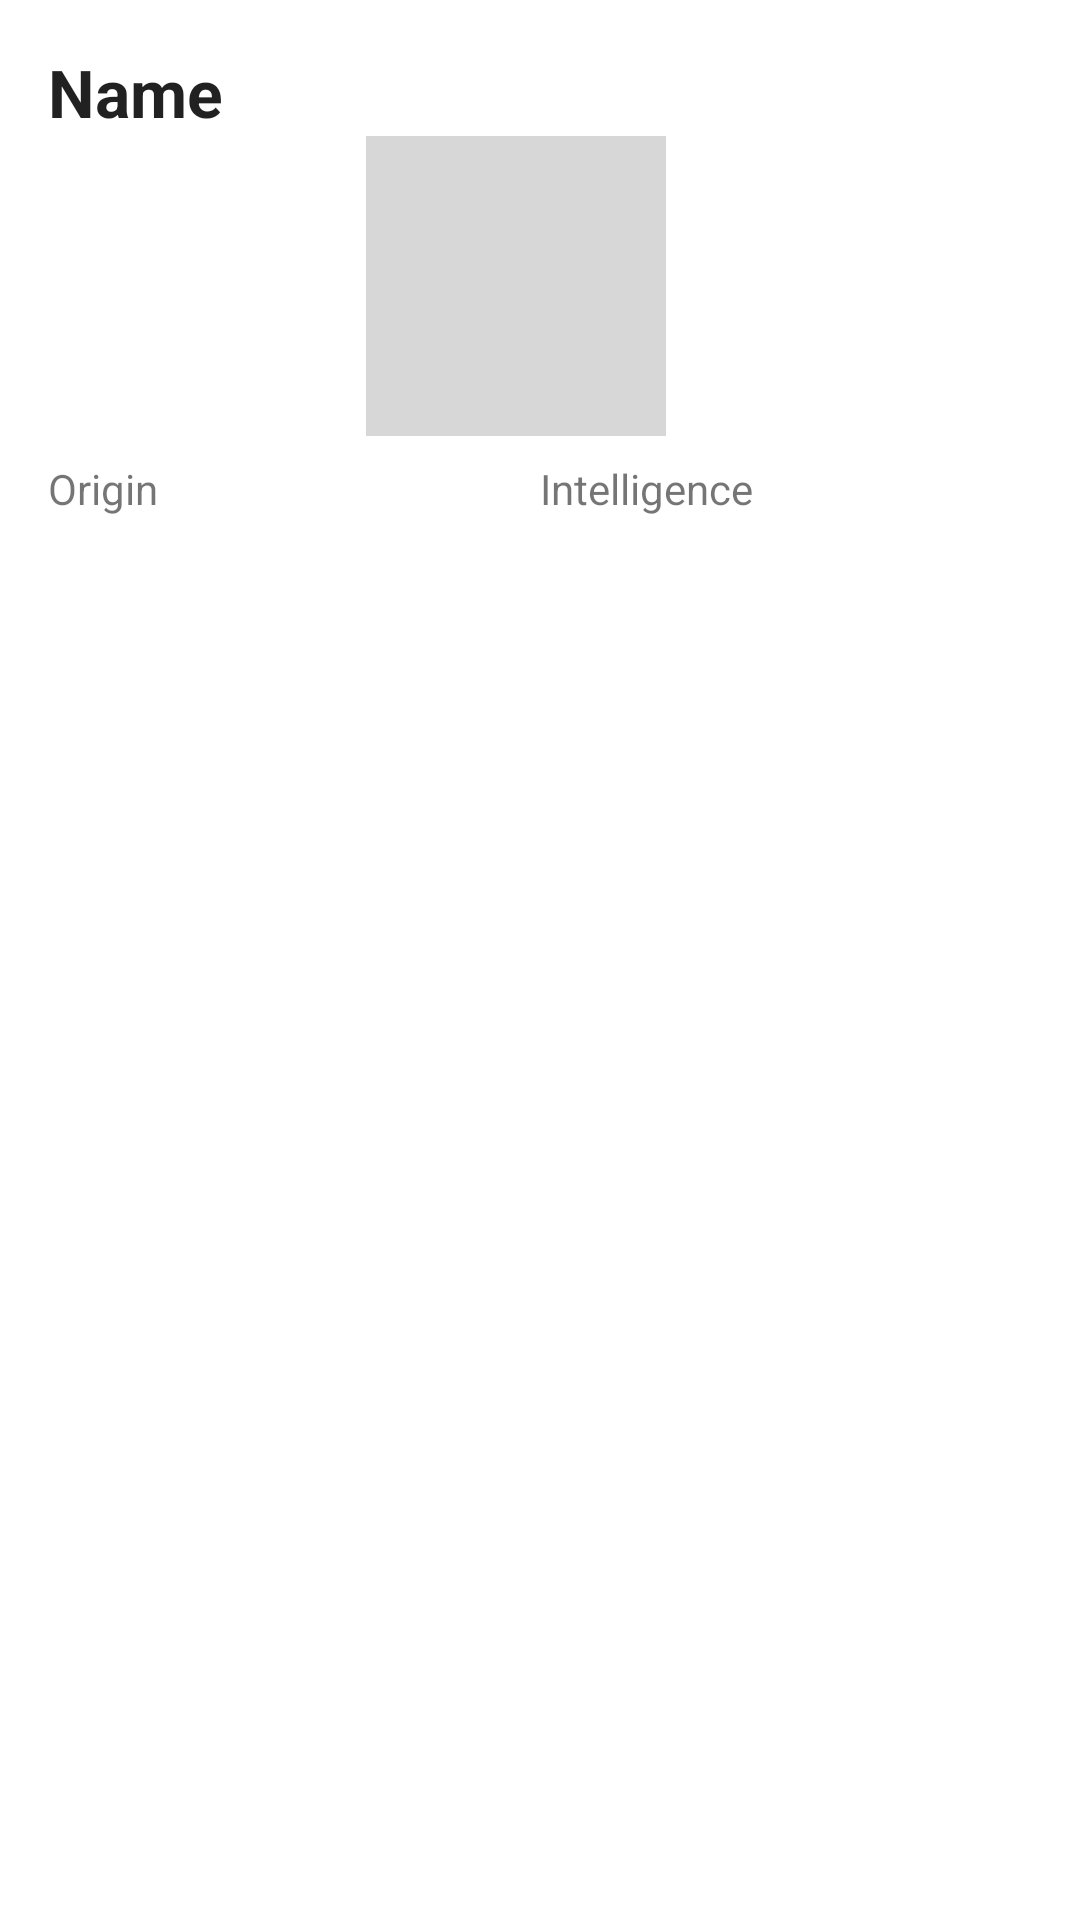

The Android layout XML behind this screen, and the referenced resources:
<!-- AndroidManifest.xml: application theme Theme.CatsPragma -->
<!-- res/layout/breed_item.xml -->
<?xml version="1.0" encoding="utf-8"?>
<androidx.constraintlayout.widget.ConstraintLayout
    xmlns:android="http://schemas.android.com/apk/res/android"
    xmlns:app="http://schemas.android.com/apk/res-auto"
    android:layout_width="match_parent"
    android:layout_height="wrap_content"
    android:padding="16dp">

    <TextView
        android:id="@+id/nameTextView"
        android:layout_width="0dp"
        android:layout_height="wrap_content"
        android:layout_marginEnd="16dp"
        android:ellipsize="end"
        android:maxLines="1"
        android:text="Name"
        android:textAppearance="@style/TextAppearance.AppCompat.Large"
        android:textStyle="bold"
        app:layout_constraintEnd_toEndOf="parent"
        app:layout_constraintStart_toStartOf="parent"
        app:layout_constraintTop_toTopOf="parent" />

    <ImageView
        android:id="@+id/breedImageView"
        android:layout_width="100dp"
        android:layout_height="100dp"
        android:layout_marginEnd="16dp"
        android:src="#D7D7D7"
        app:layout_constraintStart_toStartOf="parent"
        app:layout_constraintEnd_toEndOf="parent"
        app:layout_constraintTop_toBottomOf="@+id/nameTextView"
        app:layout_constraintBottom_toTopOf="@+id/originTextView"
        app:srcCompat="@drawable/ic_launcher_background"
        android:contentDescription="@string/none_description" />

    <TextView
        android:id="@+id/originTextView"
        android:layout_width="0dp"
        android:layout_height="wrap_content"
        android:layout_marginTop="8dp"
        android:text="Origin"
        app:layout_constraintEnd_toStartOf="@+id/intelligenceTextView"
        app:layout_constraintStart_toStartOf="parent"
        app:layout_constraintTop_toBottomOf="@+id/breedImageView" />

    <TextView
        android:id="@+id/intelligenceTextView"
        android:layout_width="0dp"
        android:layout_height="wrap_content"
        android:layout_marginTop="8dp"
        android:text="Intelligence"
        app:layout_constraintStart_toEndOf="@+id/originTextView"
        app:layout_constraintEnd_toEndOf="parent"
        app:layout_constraintTop_toBottomOf="@+id/breedImageView" />

</androidx.constraintlayout.widget.ConstraintLayout>
<!-- resources referenced by this layout -->
<resources>
  <string name="none_description">None description</string>
  <style name="Theme.CatsPragma" parent="Theme.MaterialComponents.DayNight.NoActionBar">
          
          <item name="colorPrimary">@color/blue_primary</item>
          <item name="colorPrimaryVariant">@color/purple_700</item>
          <item name="colorOnPrimary">@color/white</item>
          
          <item name="colorSecondary">@color/teal_200</item>
          <item name="colorSecondaryVariant">@color/teal_700</item>
          <item name="colorOnSecondary">@color/black</item>
          
          <item name="android:statusBarColor">?attr/colorPrimaryVariant</item>
          
      </style>
  <color name="blue_primary">#4285F4</color>
  <color name="purple_700">#FF3700B3</color>
  <color name="white">#FFFFFFFF</color>
  <color name="teal_200">#FF03DAC5</color>
  <color name="teal_700">#FF018786</color>
  <color name="black">#FF000000</color>
</resources>
